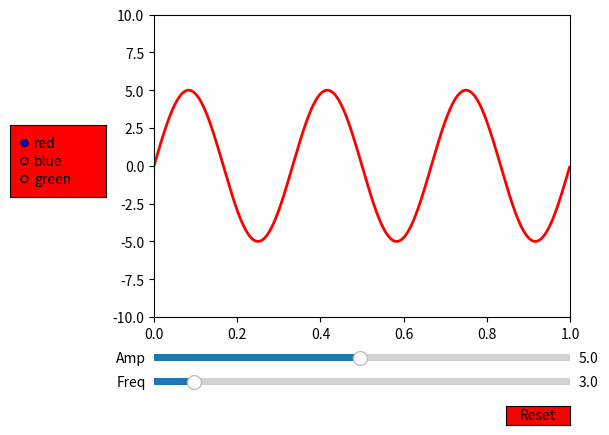

Source code (Python):
import numpy as np
import matplotlib.pyplot as plt
from matplotlib.widgets import Slider, Button, RadioButtons

fig, ax = plt.subplots()
plt.subplots_adjust(left=0.25, bottom=0.25)
t = np.arange(0.0, 1.0, 0.001)
a0 = 5
f0 = 3
s = a0*np.sin(2*np.pi*f0*t)
l, = plt.plot(t, s, lw=2, color='red')
plt.axis([0, 1, -10, 10])

axcolor = 'red'
axfreq = plt.axes([0.25, 0.1, 0.65, 0.03], facecolor=axcolor)
axamp = plt.axes([0.25, 0.15, 0.65, 0.03], facecolor=axcolor)

sfreq = Slider(axfreq, 'Freq', 0.1, 30.0, valinit=f0)
samp = Slider(axamp, 'Amp', 0.1, 10.0, valinit=a0)


def update(val):
    amp = samp.val
    freq = sfreq.val
    l.set_ydata(amp*np.sin(2*np.pi*freq*t))
    fig.canvas.draw_idle()
sfreq.on_changed(update)
samp.on_changed(update)

resetax = plt.axes([0.8, 0.025, 0.1, 0.04])
nextButton = Button(resetax, 'Reset', color=axcolor, hovercolor='0.975')


def reset(event):
    sfreq.reset()
    samp.reset()
nextButton.on_clicked(reset)

rax = plt.axes([0.025, 0.5, 0.15, 0.15], facecolor=axcolor)
radio = RadioButtons(rax, ('red', 'blue', 'green'), active=0)


def colorfunc(label):
    l.set_color(label)
    fig.canvas.draw_idle()
radio.on_clicked(colorfunc)

plt.show()